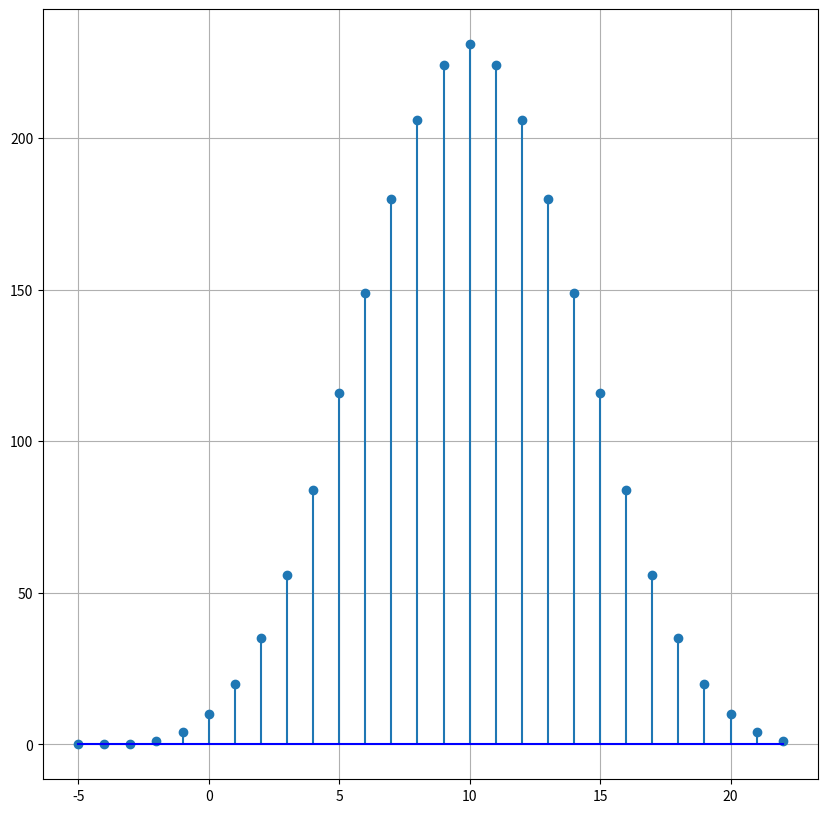

The matplotlib source for this figure:
import numpy as np
import matplotlib.pyplot as plt

n1_start = 0
n1_end = 15

n2_start = -5
n2_end = 7

n1 = np.arange(n1_start, n1_end+1)
x1 = np.array([0,0,0,1,2,3,4,5,6,7,6,5,4,3,2,1])
n2 = np.arange(n2_start, n2_end+1)
x2 = np.array([1,2,3,4,5,6,7,6,5,4,3,2,1])

n_start = n1[0] + n2[0]
n_end = n1[-1] + n2[-1]
n = np.arange(n_start, n_end + 1)

result = np.convolve(x1, x2)

plt.figure(figsize=(10,10))
plt.stem(n, result, basefmt="blue")
plt.grid()
plt.show()